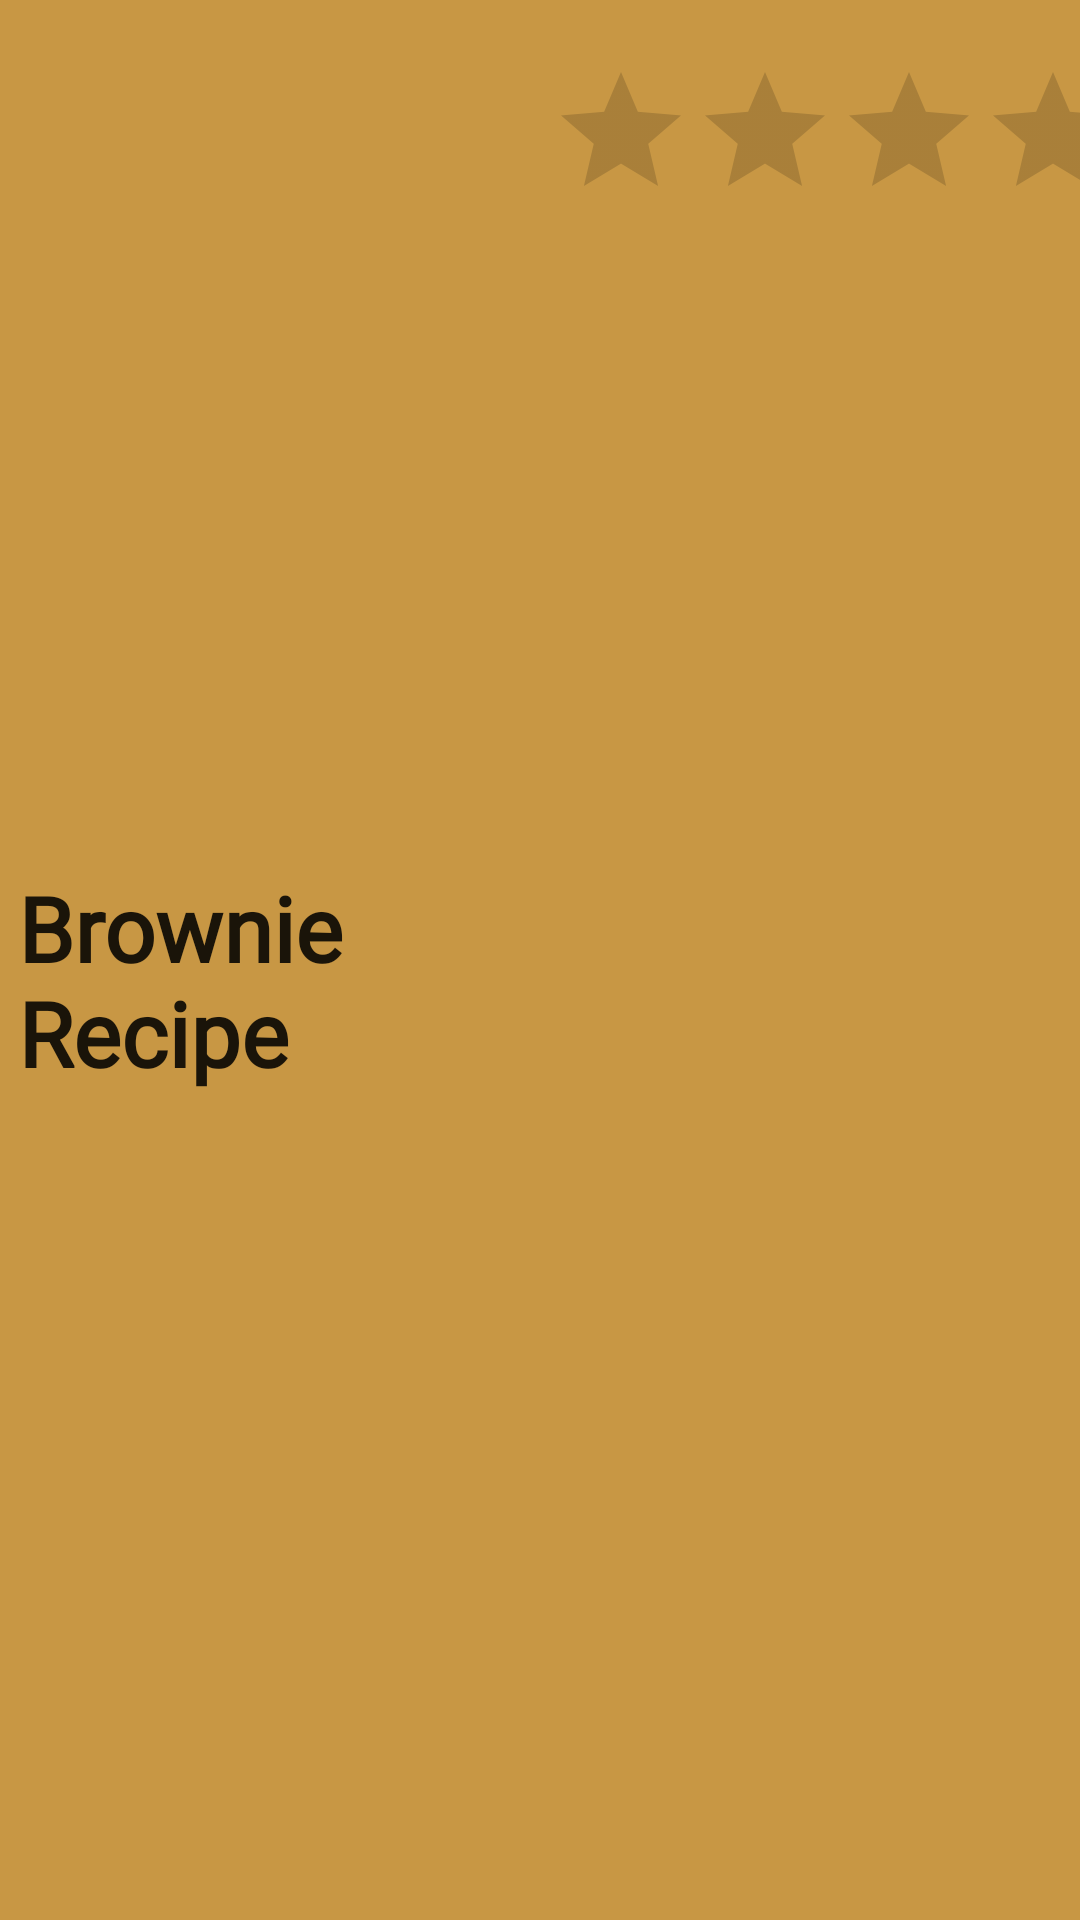

Here is an Android app screen rendered from its layout file. Give the layout XML and the strings, colors and styles it references.
<!-- AndroidManifest.xml: fallback theme Theme.MaterialComponents.DayNight.NoActionBar -->
<!-- res/layout/content_1.xml -->
<?xml version="1.0" encoding="utf-8"?>
<LinearLayout xmlns:android="http://schemas.android.com/apk/res/android"
    xmlns:app="http://schemas.android.com/apk/res-auto"
    android:layout_width="match_parent"
    android:layout_height="wrap_content"
    android:layout_weight="0.2"
    android:background="@color/colorPrimary"
    android:orientation="vertical"
    android:rotationX="0">

    <LinearLayout
        android:layout_width="match_parent"
        android:layout_height="match_parent"
        android:layout_marginTop="20dp"
        android:orientation="horizontal">

        <TextView
            android:id="@+id/textView2"
            android:layout_width="0dp"
            android:layout_height="82dp"
            android:layout_gravity="center_vertical"
            android:layout_marginStart="6dp"
            android:layout_marginLeft="6dp"
            android:layout_weight="0.8"
            android:background="@color/colorPrimary"
            android:fontFamily="@font/annie_use_your_telescope"
            android:text="@string/content_1_title"
            android:textAllCaps="false"
            android:textAppearance="@style/TextAppearance.AppCompat.Large"
            android:textSize="30dp"
            android:textStyle="bold" />

        <RatingBar
            android:id="@+id/ratingBar2"
            android:layout_width="0dp"
            android:layout_height="57dp"
            android:layout_weight="0.8"
            android:maxWidth="57dp"
            android:maxHeight="57dp"
            android:minHeight="57dp" />

    </LinearLayout>

    <TextView
        android:id="@+id/textView"
        android:layout_width="match_parent"
        android:layout_height="wrap_content"
        android:text="@string/content_1_body"
        android:textColor="@color/colorAccent"
        android:textSize="22sp" />

    <ImageView
        android:id="@+id/imageView4"
        android:layout_width="match_parent"
        android:layout_height="wrap_content"
        android:contentDescription="@string/content_1_body"
        app:srcCompat="@drawable/ic_baseline_more_horiz_24" />

    <LinearLayout
        android:layout_width="match_parent"
        android:layout_height="match_parent"
        android:orientation="horizontal">

        <EditText
            android:id="@+id/editTextTextMultiLine2"
            android:layout_width="0dp"
            android:layout_height="wrap_content"
            android:layout_marginTop="45dp"
            android:layout_weight="1"
            android:ems="10"
            android:gravity="start|top"
            android:inputType="textMultiLine"
            android:text="@string/content_1_ingredients"
            android:textColor="@color/colorPrimaryDark"
            android:autofillHints="" />

        <ImageView
            android:id="@+id/imageView"
            android:layout_width="292dp"
            android:layout_height="343dp"
            android:contentDescription="@string/content_1_title"
            app:srcCompat="@drawable/brownie" />

    </LinearLayout>

</LinearLayout>
<!-- resources referenced by this layout -->
<resources>
  <color name="colorAccent"> #27211B </color>
  <color name="colorPrimary">#C89744 </color>
  <color name="colorPrimaryDark">#712227 </color>
  <!-- drawable brownie: jpg bitmap (drawable, 104317 bytes) -->
  <!-- drawable ic_baseline_more_horiz_24 (drawable) -->
  <vector android:height="24dp" android:tint="#371A3C"
      android:viewportHeight="24" android:viewportWidth="24"
      android:width="24dp" xmlns:android="http://schemas.android.com/apk/res/android">
      <path android:fillColor="@android:color/white" android:pathData="M6,10c-1.1,0 -2,0.9 -2,2s0.9,2 2,2 2,-0.9 2,-2 -0.9,-2 -2,-2zM18,10c-1.1,0 -2,0.9 -2,2s0.9,2 2,2 2,-0.9 2,-2 -0.9,-2 -2,-2zM12,10c-1.1,0 -2,0.9 -2,2s0.9,2 2,2 2,-0.9 2,-2 -0.9,-2 -2,-2z"/>
  </vector>
  <string name="content_1_body"> First, mix together the dry and wet ingredients in two separate bowls. Combine the sugar, flour, powdered sugar, cocoa powder, chocolate chips, and salt in a medium bowl. Then, whisk together the eggs, olive oil, and water in a large one.Next, combine the wet and dry ingredients. Sprinkle the dry mixture over the wet one, and fold until just combined. The batter will be thick!</string>
  <string name="content_1_ingredients"> Ingredients:             2 eggs + water ,                                      Powdered sugar,        Unsweetened cocoa powder,             Oil</string>
  <string name="content_1_title"> Brownie Recipe</string>
</resources>
